Photos from the image-classification dataset "dataset" in the GitHub repository berilliy/VisionLab. Its 4 classes are: book, bottle, clock, keyboard.

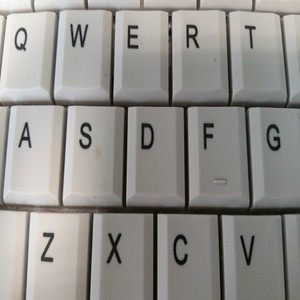
Label: keyboard

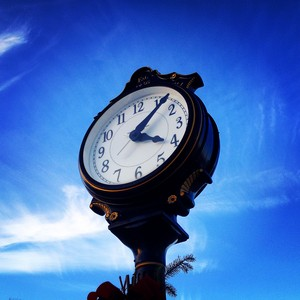
Label: clock

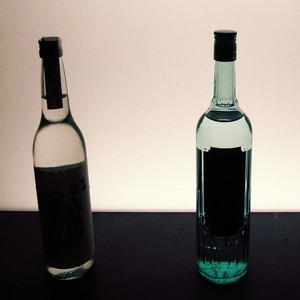
Label: bottle

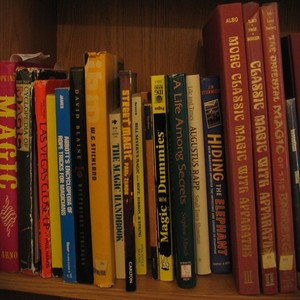
Label: book

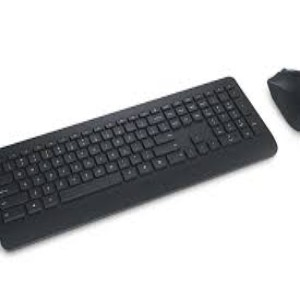
Label: keyboard

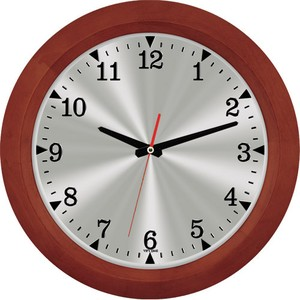
Label: clock
